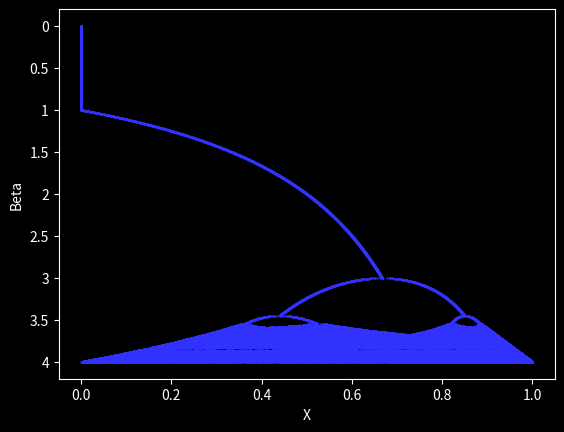

The matplotlib source for this figure:
import matplotlib.pyplot as plt
xvals = [[], [], []]
beta = 0.0
endd = 4.0

while(endd > beta):
    xold = 0.5
    for i in range(1, 5000):
        xnew = (xold - xold*xold) * beta
        xold = xnew
    xss = xnew
    for i in range(1, 10000):
        xnew = ((xold - xold*xold) * beta)
        xold = xnew
        xvals[0].append(beta)
        xvals[1].append(xnew)
        xvals[2].append(4 - beta)
        if(abs(xnew - xss) < 0.001):
            break
    beta += 0.001
#plt.plot(xvals[0], xvals[1], 'black.', ms = 1)
fig, ax = plt.subplots(facecolor='black')
ax.set_facecolor('black')
#Первая версия графика
#ax.plot(xvals[0], xvals[1],'.', markersize = 1.2, color = 'white', linewidth=0.1)
#ax.tick_params(axis='both', colors = 'white')
#ax.spines['bottom'].set_color('white')
#ax.spines['top'].set_color('white')
#ax.spines['left'].set_color('white')
#ax.spines['right'].set_color('white')
#ax.xaxis.label.set_color('white')
#ax.yaxis.label.set_color('white')
#ax.set_xlabel('Beta')
#ax.set_ylabel('X')

ax.plot(xvals[1], xvals[2],'.', markersize = 1.2, color = [0.2,0.2,1], linewidth=0.1)
ax.tick_params(axis='both', colors = 'white')
ax.set_yticks([0, 0.5, 1, 1.5, 2, 2.5, 3, 3.5, 4])
ax.set_yticklabels(['4', '3.5', '3', '2.5', '2', '1.5', '1', '0.5', '0'])
ax.spines['bottom'].set_color('white')
ax.spines['top'].set_color('white')
ax.spines['left'].set_color('white')
ax.spines['right'].set_color('white')
ax.xaxis.label.set_color('white')
ax.yaxis.label.set_color('white')
ax.set_xlabel('X')
ax.set_ylabel('Beta')
plt.show()
    #plot(xvals(1:), xvals(2:), '.', 'LineWidth',.1,'MarkerSize', 1.2, 'Color', [1,1,1])
    #set(gca, 'color', 'k', 'xcolor', 'w', 'ycolor', 'w')
    #set(gcf, 'color', 'k')
